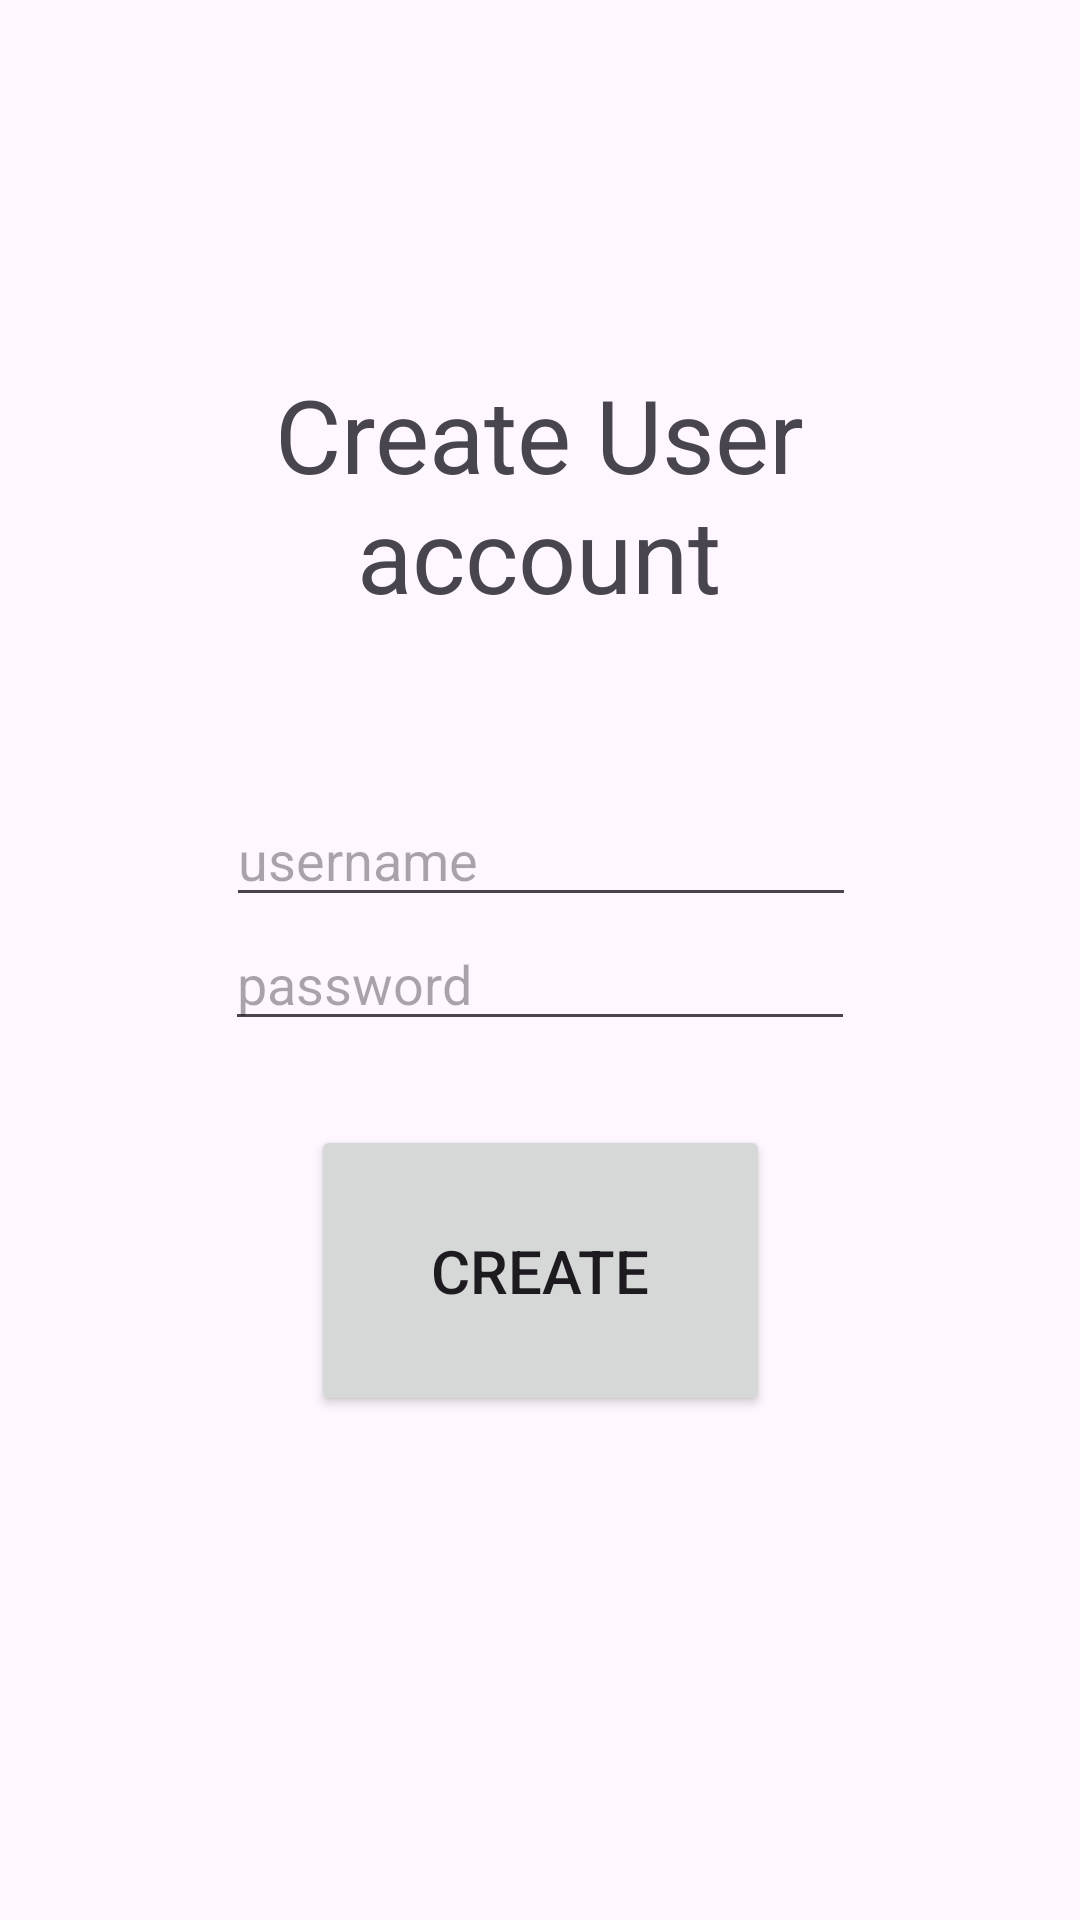

Here is an Android app screen rendered from its layout file. Give the layout XML and the strings, colors and styles it references.
<!-- AndroidManifest.xml: application theme Theme.TP2RecyclerViewDap -->
<!-- res/layout/fragment_create_user.xml -->
<?xml version="1.0" encoding="utf-8"?>
<androidx.constraintlayout.widget.ConstraintLayout
    xmlns:android="http://schemas.android.com/apk/res/android"
    xmlns:app="http://schemas.android.com/apk/res-auto"
    xmlns:tools="http://schemas.android.com/tools"
    android:layout_width="match_parent"
    android:layout_height="match_parent"
    tools:context=".Fragments.CreateUserFragment">


    <TextView
        android:id="@+id/loginScreenText"
        android:layout_width="230dp"
        android:layout_height="80dp"
        android:gravity="center"
        android:text="Create User account"
        android:textSize="34sp"
        app:layout_constraintBottom_toBottomOf="parent"
        app:layout_constraintEnd_toEndOf="parent"
        app:layout_constraintHorizontal_bias="0.497"
        app:layout_constraintStart_toStartOf="parent"
        app:layout_constraintTop_toTopOf="parent"
        app:layout_constraintVertical_bias="0.218" />

    <EditText
        android:id="@+id/createUsername"
        android:layout_width="wrap_content"
        android:layout_height="wrap_content"
        android:ems="10"
        android:hint="username"
        app:layout_constraintBottom_toBottomOf="parent"
        app:layout_constraintEnd_toEndOf="parent"
        app:layout_constraintHorizontal_bias="0.502"
        app:layout_constraintStart_toStartOf="parent"
        app:layout_constraintTop_toBottomOf="@+id/loginScreenText"
        app:layout_constraintVertical_bias="0.157" />

    <EditText
        android:id="@+id/createPassword"
        android:layout_width="wrap_content"
        android:layout_height="wrap_content"
        android:ems="10"
        android:hint="password"
        android:inputType="textPassword"
        app:layout_constraintEnd_toEndOf="parent"
        app:layout_constraintStart_toStartOf="parent"
        app:layout_constraintTop_toBottomOf="@+id/createUsername" />

    <Button
        android:id="@+id/createButton"
        android:layout_width="153dp"
        android:layout_height="97dp"
        android:layout_marginBottom="168dp"
        android:text="Create"
        android:textSize="20sp"
        app:layout_constraintBottom_toBottomOf="parent"
        app:layout_constraintEnd_toEndOf="parent"
        app:layout_constraintStart_toStartOf="parent"
        app:layout_constraintTop_toBottomOf="@+id/createPassword"
        app:layout_constraintVertical_bias="1.0" />


</androidx.constraintlayout.widget.ConstraintLayout>
<!-- resources referenced by this layout -->
<resources>
  <style name="Theme.TP2RecyclerViewDap" parent="Base.Theme.TP2RecyclerViewDap" />
  <style name="Base.Theme.TP2RecyclerViewDap" parent="Theme.Material3.DayNight.NoActionBar">
          
          
      </style>
</resources>
